Image classification data set "trash_cls_dataset" (leexymon/YOLO-GARBAGE on GitHub). Class labels (6): cardboard, glass, metal, paper, plastic, trash.

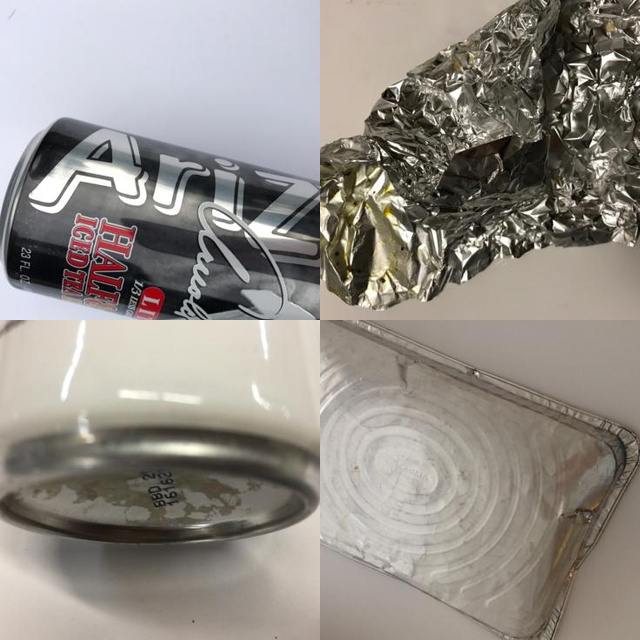
Label: metal

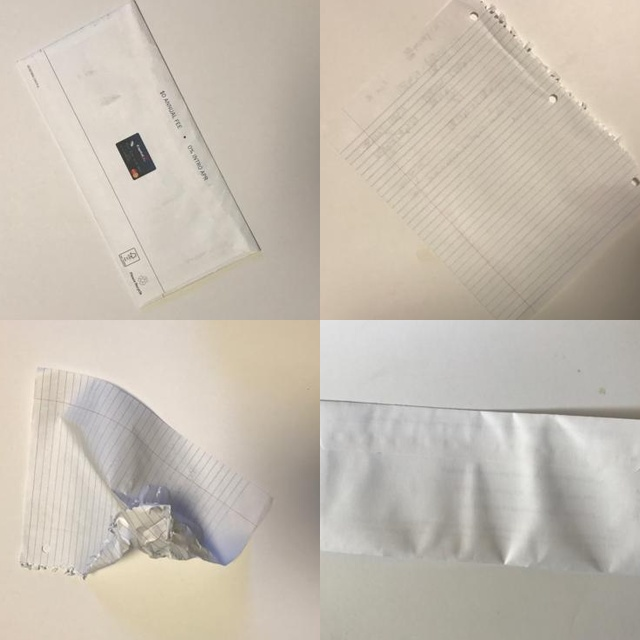
Label: paper

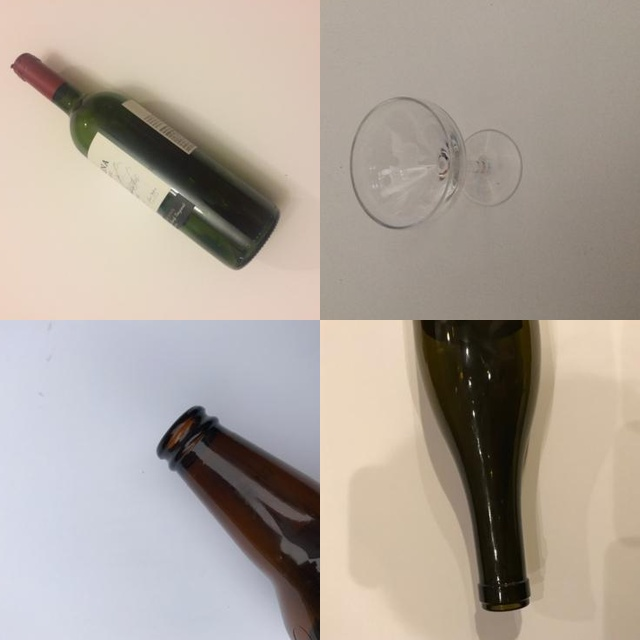
Label: glass

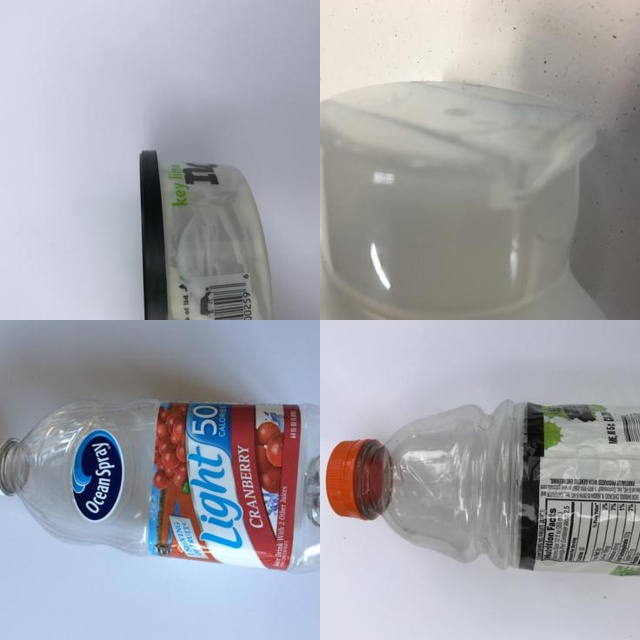
Label: plastic

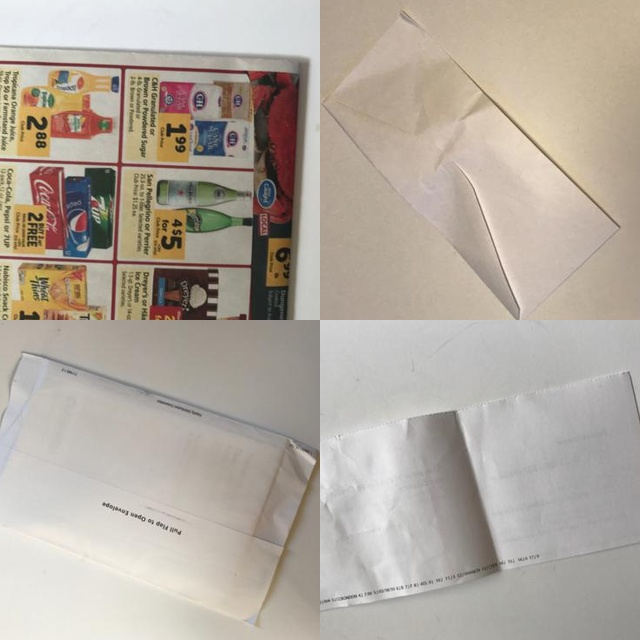
Label: paper

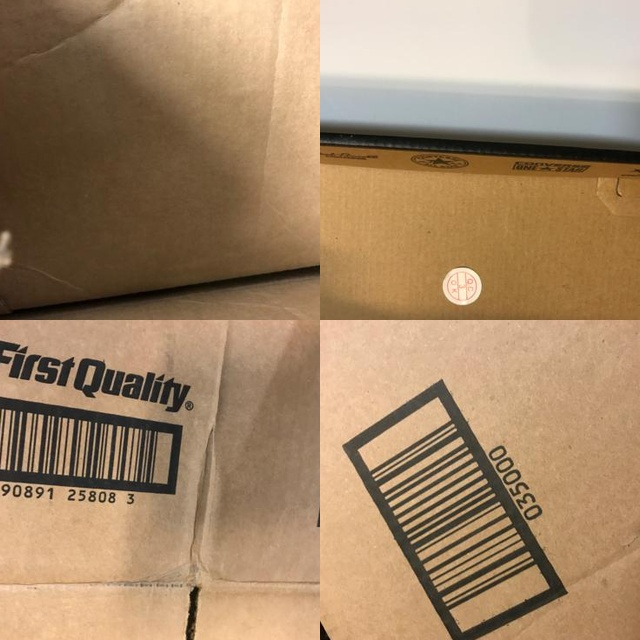
Label: cardboard
